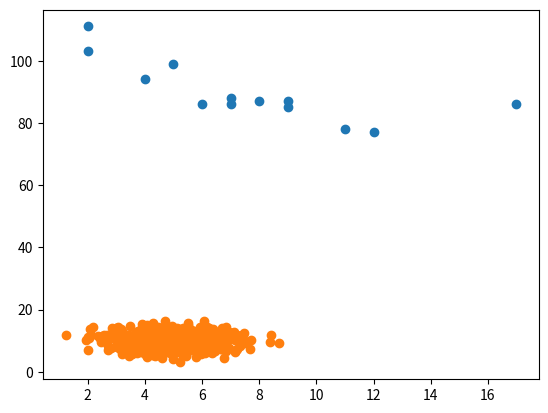

The script that saved this image:
#https://www.w3schools.com/python/python_ml_scatterplot.asp
#Python Machine Learning - Scatter Plot 機器學習- 散佈圖
#Scatter Plot 散佈圖
#A scatter plot is a diagram where each value in the data set is represented by a dot.
#散射圖是數據集中每個值由點表示的圖表。
#The Matplotlib module has a method for drawing scatter plots, it needs two arrays of the same length, one for the values of the x-axis, and one for the values of the y-axis:
#Matplotlib 模組具有繪製散射圖的方法，它需要兩個長度相同的陣列，一個用於 x 軸的值，另一個用於 y 軸的值：
#x = [5,7,8,7,2,17,2,9,4,11,12,9,6]
#y = [99,86,87,88,111,86,103,87,94,78,77,85,86]
#The x array represents the age of each car.
#x 陣列表示每輛車的年齡。
#The y array represents the speed of each car.
#y 陣列表示每輛車的速度。
#Use the scatter() method to draw a scatter plot diagram:
print("----------------------使用scatter()方法繪製散射圖")
#使用scatter()方法繪製散射圖圖：
import matplotlib.pyplot as plt
x = [5,7,8,7,2,17,2,9,4,11,12,9,6]
y = [99,86,87,88,111,86,103,87,94,78,77,85,86]
plt.scatter(x, y)
plt.show()

#Scatter Plot Explained散佈圖解釋
#The x-axis represents ages, and the y-axis represents speeds.
#x 軸表示年齡，y 軸表示速度。
#What we can read from the diagram is that the two fastest cars were both 2 years old, and the slowest car was 12 years old.
#從圖表中我們可以讀到的是，兩輛最快的車都是2歲，最慢的車是12歲。
#Note: It seems that the newer the car, the faster it drives, but that could be a coincidence, after all we only registered 13 cars.
#注意：似乎汽車越新，開得越快，但這可能是巧合，畢竟我們只註冊了13輛車。

#Random Data Distributions 隨機數據分佈
#In Machine Learning the data sets can contain thousands-, or even millions, of values.
#在機器學習中，數據集可以包含數千甚至數百萬個值。
#You might not have real world data when you are testing an algorithm, you might have to use randomly generated values.
#在測試演算法時，您可能沒有真實世界的數據，您可能必須使用隨機生成的值。
#As we have learned in the previous chapter, the NumPy module can help us with that!
#正如我們在上一章中學到的，NumPy 模組可以幫助我們！
#Let us create two arrays that are both filled with 1000 random numbers from a normal data distribution.
#讓我們創建兩個陣列，兩個陣列都充滿了來自正常數據分佈的1000個隨機數位。
#The first array will have the mean set to 5.0 with a standard deviation of 1.0.
#第一個陣列的平均值設置為5.0，標準偏差為1.0。
#The second array will have the mean set to 10.0 with a standard deviation of 2.0:
#第二個陣列的平均值設置為 10.0，標準偏差為 2.0：
#A scatter plot with 1000 dots:
print("------------------------------具有 1000 點的散射圖")
#具有 1000 點的散射圖：
import numpy
import matplotlib.pyplot as plt
x = numpy.random.normal(5.0, 1.0, 1000)
y = numpy.random.normal(10.0, 2.0, 1000)
plt.scatter(x, y)
plt.show()
#normal(平均值,標準差,量)

#Scatter Plot Explained 散佈圖解釋
#We can see that the dots are concentrated around the value 5 on the x-axis, and 10 on the y-axis.
#我們可以看到，這些點集中在 x 軸上的值 5 和 y 軸上的 10 值周圍。
#We can also see that the spread is wider on the y-axis than on the x-axis.
#我們還可以看到，y 軸上的點差比 x 軸的點差更大。